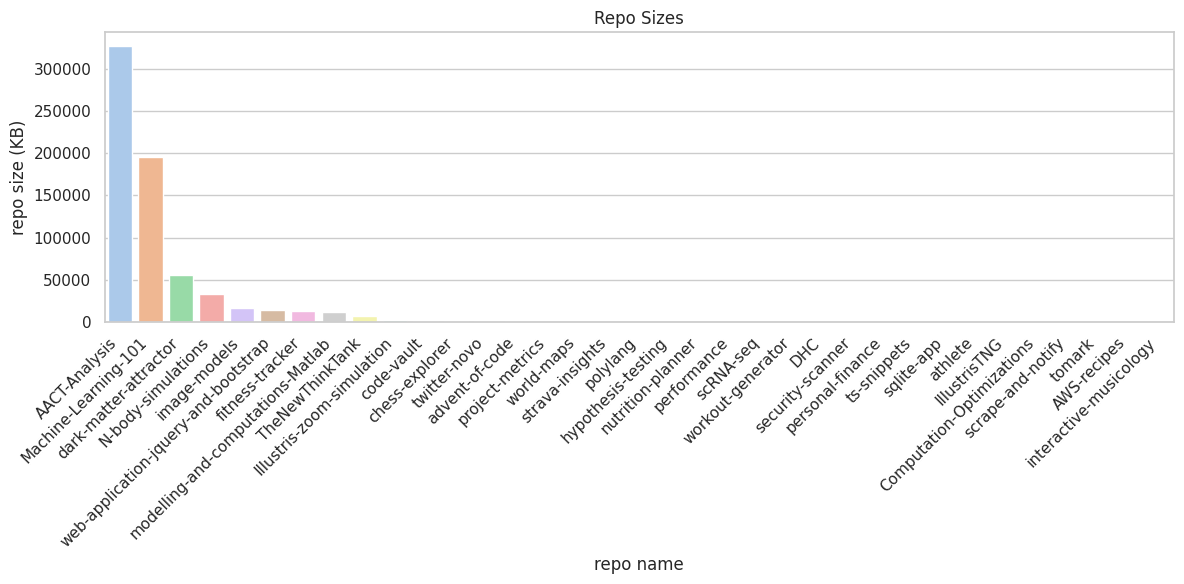

Generate this figure with matplotlib: (Note: this script raises an exception after producing the figure.)
"""_summary_
"""

from pprint import pprint as pp

import matplotlib.pyplot as plt  # type: ignore
import seaborn as sns  # type: ignore

# from util.get_gh_repos import get_gh_repos  # type: ignore

# repositories = get_gh_repos()
# name_and_size = {repo.name: repo.size for repo in repositories}
# pp(name_and_size)
# print(f"Repository Size: {repo.size} KB")

data = {
    "AACT-Analysis": 326486,
    "AWS-recipes": 6,
    "Computation-Optimizations": 10,
    "DHC": 84,
    "Illustris-zoom-simulation": 2377,
    "IllustrisTNG": 16,
    "Machine-Learning-101": 195609,
    "N-body-simulations": 32691,
    "TheNewThinkTank": 7386,
    "advent-of-code": 909,
    "athlete": 24,
    "chess-explorer": 1115,
    "code-vault": 1152,
    "dark-matter-attractor": 55389,
    "fitness-tracker": 13573,
    "hypothesis-testing": 111,
    "image-models": 16581,
    "interactive-musicology": 2,
    "modelling-and-computations-Matlab": 11986,
    "nutrition-planner": 109,
    "performance": 107,
    "personal-finance": 56,
    "polylang": 145,
    "project-metrics": 581,
    "scRNA-seq": 107,
    "scrape-and-notify": 10,
    "security-scanner": 67,
    "sqlite-app": 45,
    "strava-insights": 401,
    "tomark": 9,
    "ts-snippets": 51,
    "twitter-novo": 1050,
    "web-application-jquery-and-bootstrap": 14761,
    "workout-generator": 102,
    "world-maps": 487,
}

data_by_size_desc = sorted(data.items(), key=lambda x: x[1], reverse=True)
pp(data_by_size_desc)

names = [item[0] for item in data_by_size_desc]
sizes = [item[1] for item in data_by_size_desc]

sns.set(style="whitegrid")
plt.figure(figsize=(12, 6))
ax = sns.barplot(x=names, y=sizes, palette="pastel")

plt.xlabel("repo name")
plt.ylabel("repo size (KB)")
plt.title("Repo Sizes")

# plt.xticks(rotation=45)
ax.set_xticklabels(ax.get_xticklabels(), rotation=45, ha="right")
plt.tight_layout()

# plt.show()
plt.savefig("imgs/repo_size.png")
